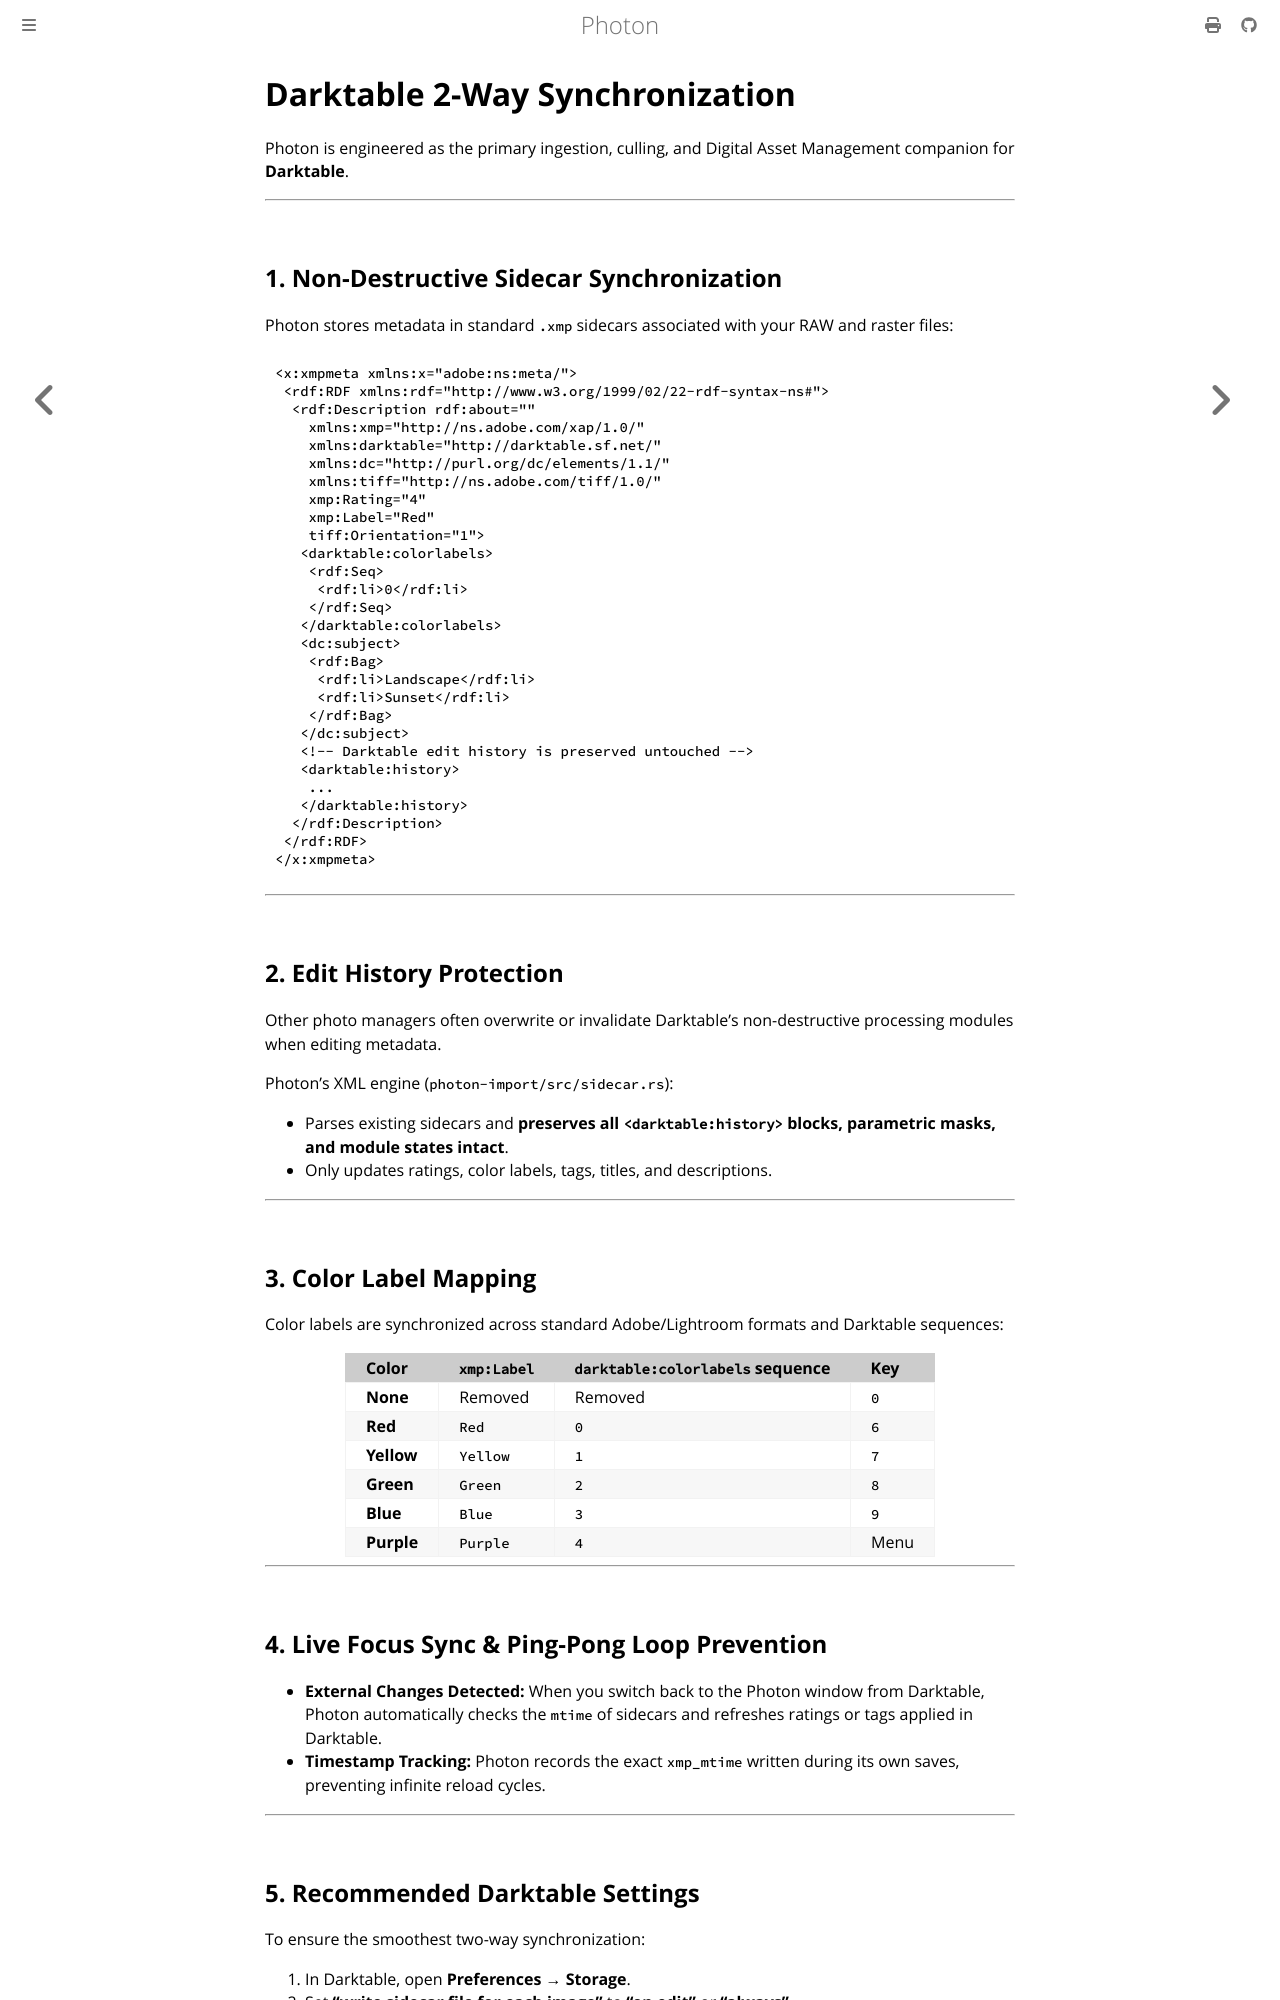

repository: rudrab/Photon · page: guide/darktable_interop.html · generator: mdbook

# Darktable 2-Way Synchronization

Photon is engineered as the primary ingestion, culling, and Digital Asset Management companion for **Darktable**.

---

## 1. Non-Destructive Sidecar Synchronization

Photon stores metadata in standard `.xmp` sidecars associated with your RAW and raster files:

```xml
<x:xmpmeta xmlns:x="adobe:ns:meta/">
 <rdf:RDF xmlns:rdf="http://www.w3.org/1999/02/22-rdf-syntax-ns#">
  <rdf:Description rdf:about=""
    xmlns:xmp="http://ns.adobe.com/xap/1.0/"
    xmlns:darktable="http://darktable.sf.net/"
    xmlns:dc="http://purl.org/dc/elements/1.1/"
    xmlns:tiff="http://ns.adobe.com/tiff/1.0/"
    xmp:Rating="4"
    xmp:Label="Red"
    tiff:Orientation="1">
   <darktable:colorlabels>
    <rdf:Seq>
     <rdf:li>0</rdf:li>
    </rdf:Seq>
   </darktable:colorlabels>
   <dc:subject>
    <rdf:Bag>
     <rdf:li>Landscape</rdf:li>
     <rdf:li>Sunset</rdf:li>
    </rdf:Bag>
   </dc:subject>
   <!-- Darktable edit history is preserved untouched -->
   <darktable:history>
    ...
   </darktable:history>
  </rdf:Description>
 </rdf:RDF>
</x:xmpmeta>
```

---

## 2. Edit History Protection

Other photo managers often overwrite or invalidate Darktable's non-destructive processing modules when editing metadata. 

Photon's XML engine (`photon-import/src/sidecar.rs`):
* Parses existing sidecars and **preserves all `<darktable:history>` blocks, parametric masks, and module states intact**.
* Only updates ratings, color labels, tags, titles, and descriptions.

---

## 3. Color Label Mapping

Color labels are synchronized across standard Adobe/Lightroom formats and Darktable sequences:

| Color | `xmp:Label` | `darktable:colorlabels` sequence | Key |
| :--- | :--- | :--- | :--- |
| **None** | Removed | Removed | `0` |
| **Red** | `Red` | `0` | `6` |
| **Yellow** | `Yellow` | `1` | `7` |
| **Green** | `Green` | `2` | `8` |
| **Blue** | `Blue` | `3` | `9` |
| **Purple** | `Purple` | `4` | Menu |

---

## 4. Live Focus Sync & Ping-Pong Loop Prevention

* **External Changes Detected:** When you switch back to the Photon window from Darktable, Photon automatically checks the `mtime` of sidecars and refreshes ratings or tags applied in Darktable.
* **Timestamp Tracking:** Photon records the exact `xmp_mtime` written during its own saves, preventing infinite reload cycles.

---
